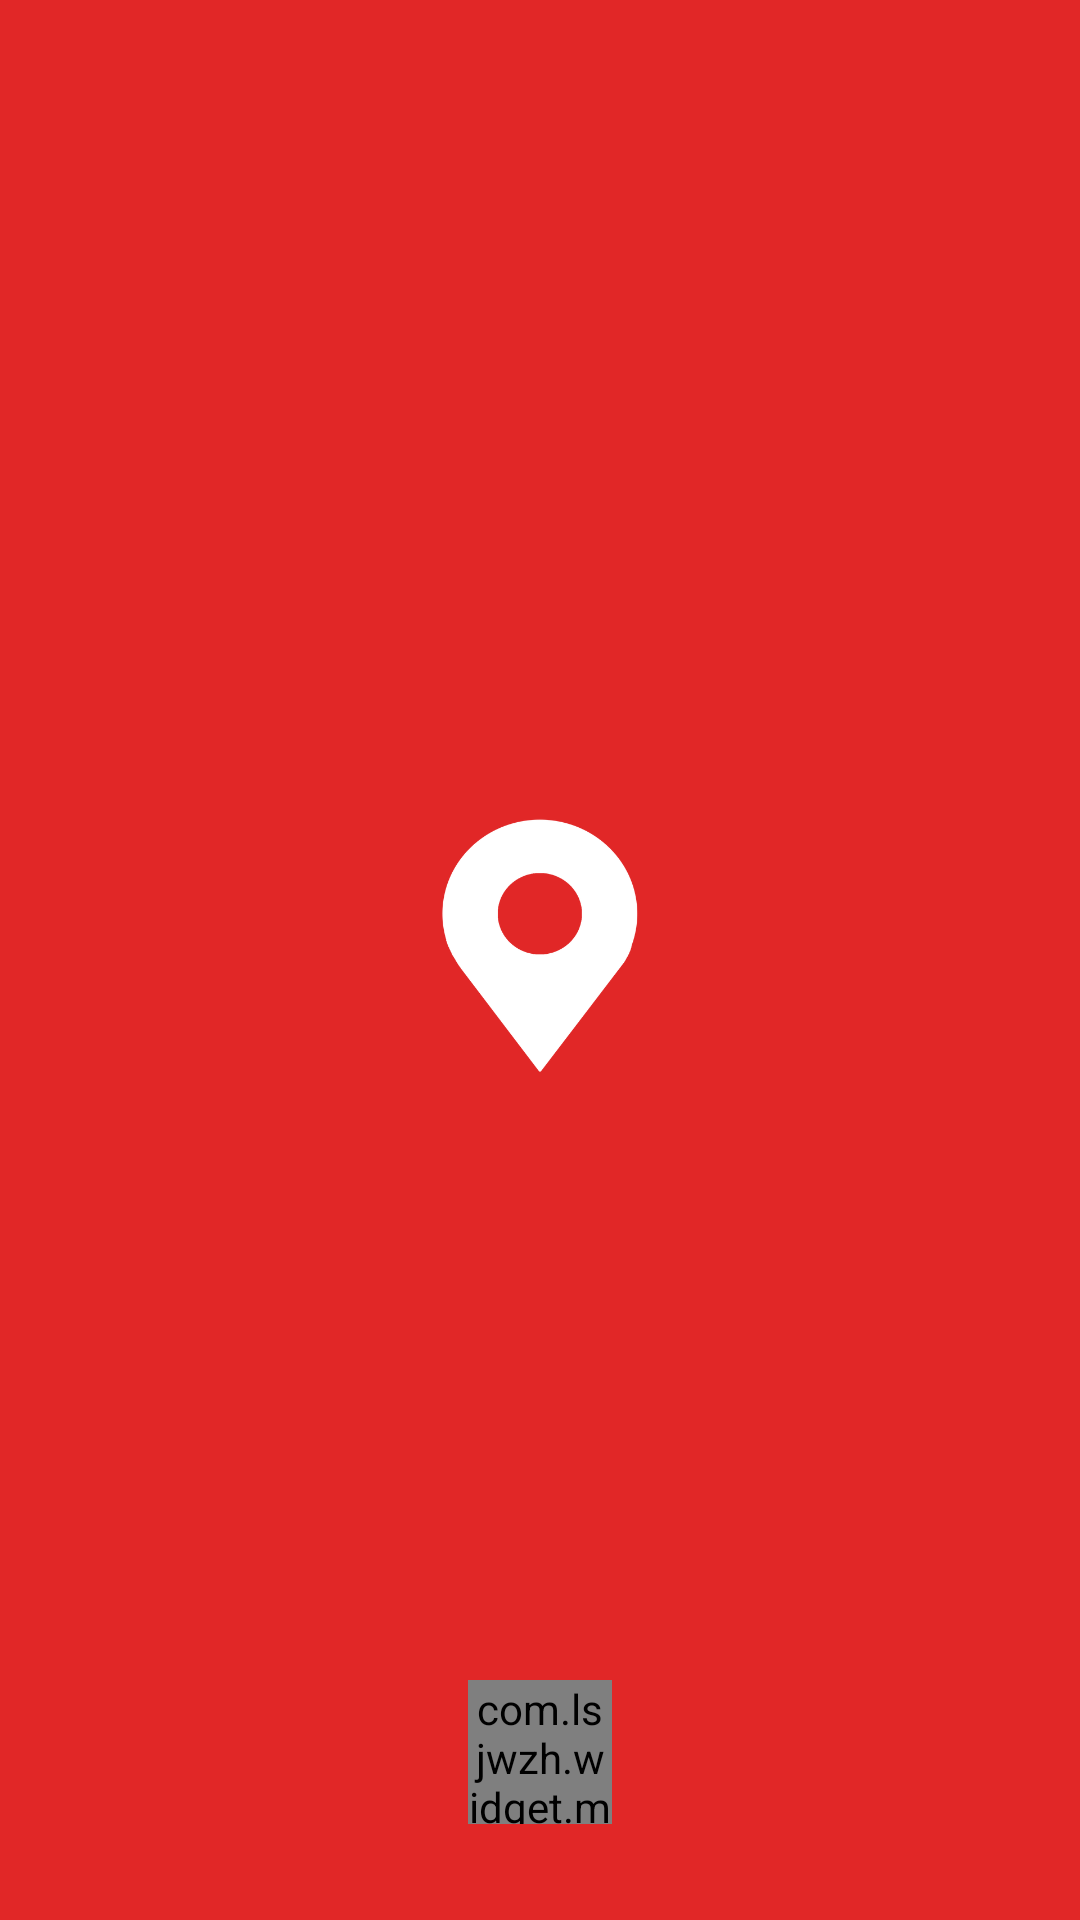

Here is an Android app screen rendered from its layout file. Give the layout XML and the strings, colors and styles it references.
<!-- AndroidManifest.xml: activity theme AppThemeNoTitle -->
<!-- res/layout/activity_splash.xml -->
<?xml version="1.0" encoding="utf-8"?>
<RelativeLayout xmlns:android="http://schemas.android.com/apk/res/android"
    xmlns:tools="http://schemas.android.com/tools"
    xmlns:app="http://schemas.android.com/apk/res-auto"
    android:layout_width="match_parent"
    android:layout_height="match_parent"
    android:background="@color/colorPrimary"
    android:paddingBottom="@dimen/activity_vertical_margin"
    android:paddingLeft="@dimen/activity_horizontal_margin"
    android:paddingRight="@dimen/activity_horizontal_margin"
    android:paddingTop="@dimen/activity_vertical_margin"
    tools:context=".activities.SplashActivity">

    <android.support.v7.widget.AppCompatImageView
        android:layout_width="@dimen/splash_image_width"
        android:layout_height="@dimen/splash_image_height"
        android:layout_centerInParent="true"
        android:src="@drawable/ic_logo"
        android:tint="@color/colorAccent"/>

    <com.lsjwzh.widget.materialloadingprogressbar.CircleProgressBar
        android:id="@+id/progress_splash"
        android:layout_width="@dimen/splash_progressbar_height"
        android:layout_height="@dimen/splash_progressbar_width"
        android:layout_alignParentBottom="true"
        android:layout_centerHorizontal="true"
        android:layout_marginBottom="@dimen/margin_bottom"
        android:visibility="visible"
        app:mlpb_background_color="@color/colorPrimary"
        app:mlpb_progress_color="@color/colorAccent" />

</RelativeLayout>
<!-- resources referenced by this layout -->
<resources>
  <color name="colorAccent">#FFF</color>
  <color name="colorPrimary">#E12727</color>
  <dimen name="activity_horizontal_margin">16dp</dimen>
  <dimen name="activity_vertical_margin">16dp</dimen>
  <dimen name="margin_bottom">16dp</dimen>
  <dimen name="splash_image_height">96dp</dimen>
  <dimen name="splash_image_width">96dp</dimen>
  <dimen name="splash_progressbar_height">48dp</dimen>
  <dimen name="splash_progressbar_width">48dp</dimen>
  <!-- drawable ic_logo: png bitmap (drawable, 85646 bytes) -->
  <style name="AppThemeNoTitle" parent="Theme.AppCompat.Light.NoActionBar">
          
          <item name="colorPrimary">@color/colorPrimary</item>
          <item name="colorPrimaryDark">@color/colorPrimaryDark</item>
          <item name="colorAccent">@color/colorAccent</item>
      </style>
  <color name="colorPrimaryDark">#9C1717</color>
</resources>
